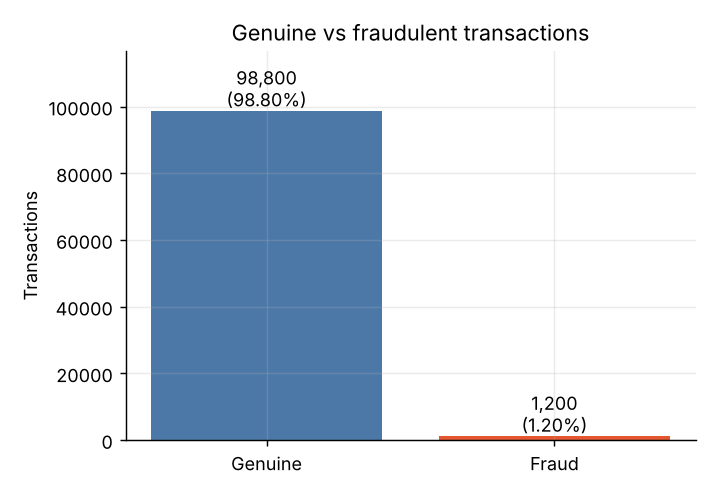

Values plotted in this chart, from the file beside it:
is_fraud, transactions, percent
Genuine, 98800, 98.8
Fraud, 1200, 1.2
